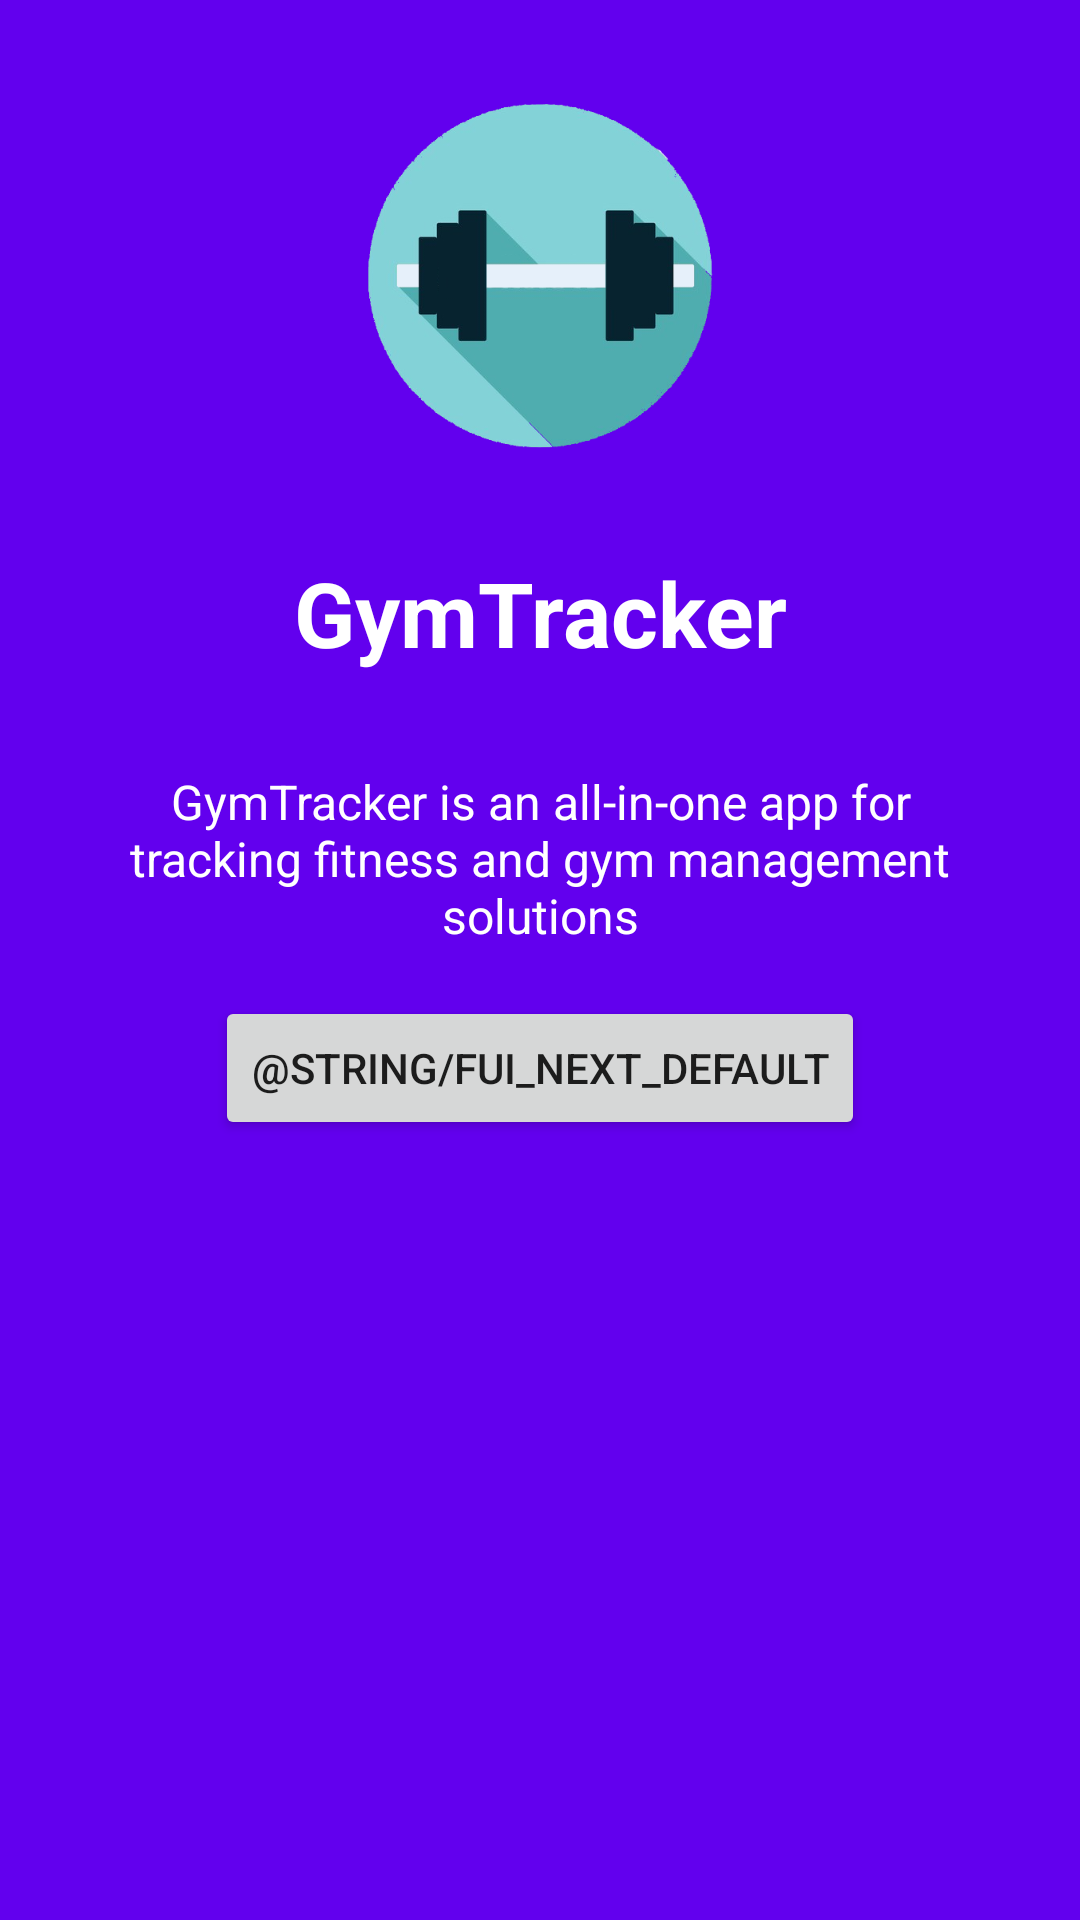

Produce the Android XML layout that renders to this screen, including the resource entries it uses.
<!-- AndroidManifest.xml: application theme AppTheme -->
<!-- res/layout/fragment_slider_page1.xml -->
<?xml version="1.0" encoding="utf-8"?>
<FrameLayout xmlns:android="http://schemas.android.com/apk/res/android"
    xmlns:app="http://schemas.android.com/apk/res-auto"
    xmlns:tools="http://schemas.android.com/tools"
    android:layout_width="match_parent"
    android:layout_height="match_parent"
    android:background="@color/design_default_color_primary"
    tools:context=".slider.SliderPage1">

    <androidx.constraintlayout.widget.ConstraintLayout
        android:layout_width="match_parent"
        android:layout_height="match_parent"
        android:gravity="center_horizontal"
        android:orientation="vertical">

        <ImageView
            android:id="@+id/ivSlider1"
            android:layout_width="@dimen/img_width_height"
            android:layout_height="@dimen/img_width_height"
            android:layout_marginStart="8dp"
            android:layout_marginTop="32dp"
            android:layout_marginEnd="8dp"
            android:src="@drawable/gym_tracker_logo"
            app:layout_constraintEnd_toEndOf="parent"
            app:layout_constraintStart_toStartOf="parent"
            app:layout_constraintTop_toTopOf="parent"
            android:contentDescription="QR Code Scanning" />

        <TextView
            android:id="@+id/tvTitleSlider1"
            android:layout_width="wrap_content"
            android:layout_height="wrap_content"
            android:layout_marginStart="8dp"
            android:layout_marginTop="32dp"
            android:layout_marginEnd="8dp"
            android:text="@string/slide_1_title"
            android:textColor="@android:color/white"
            android:textSize="@dimen/slide_title"
            android:textStyle="bold"
            app:layout_constraintEnd_toEndOf="parent"
            app:layout_constraintStart_toStartOf="parent"
            app:layout_constraintTop_toBottomOf="@+id/ivSlider1" />

        <TextView
            android:id="@+id/tvDescSlider1"
            android:layout_width="wrap_content"
            android:layout_height="wrap_content"
            android:layout_marginStart="8dp"
            android:layout_marginTop="32dp"
            android:layout_marginEnd="8dp"
            android:paddingLeft="@dimen/desc_padding"
            android:paddingRight="@dimen/desc_padding"
            android:text="@string/slide_1_desc"
            android:textAlignment="center"
            android:textColor="@android:color/white"
            android:textSize="@dimen/slide_desc"
            app:layout_constraintEnd_toEndOf="parent"
            app:layout_constraintStart_toStartOf="parent"
            app:layout_constraintTop_toBottomOf="@+id/tvTitleSlider1" />

        <Button
            android:id="@+id/bSlider1"
            android:layout_width="wrap_content"
            android:layout_height="wrap_content"
            android:layout_marginStart="8dp"
            android:layout_marginTop="16dp"
            android:layout_marginEnd="8dp"
            android:text="@string/fui_next_default"
            app:layout_constraintEnd_toEndOf="parent"
            app:layout_constraintStart_toStartOf="parent"
            app:layout_constraintTop_toBottomOf="@+id/tvDescSlider1" />

    </androidx.constraintlayout.widget.ConstraintLayout>

</FrameLayout>
<!-- resources referenced by this layout -->
<resources>
  <dimen name="desc_padding">40sp</dimen>
  <dimen name="img_width_height">120sp</dimen>
  <dimen name="slide_desc">16sp</dimen>
  <dimen name="slide_title">30sp</dimen>
  <!-- drawable gym_tracker_logo: png bitmap (drawable, 55733 bytes) -->
  <string name="slide_1_desc">GymTracker is an all-in-one app for tracking fitness and gym management solutions</string>
  <string name="slide_1_title">GymTracker</string>
  <style name="AppTheme" parent="Theme.MaterialComponents.Light.DarkActionBar">
          
          <item name="colorPrimary">@color/colorPrimary</item>
          <item name="colorPrimaryDark">@color/colorPrimaryDark</item>
          <item name="colorAccent">@color/colorAccent</item>
          <item name="windowActionBar">false</item>
          <item name="windowNoTitle">true</item>
      </style>
  <color name="colorPrimary">#3F51B5</color>
  <color name="colorPrimaryDark">#303F9F</color>
  <color name="colorAccent">#FF4081</color>
</resources>
